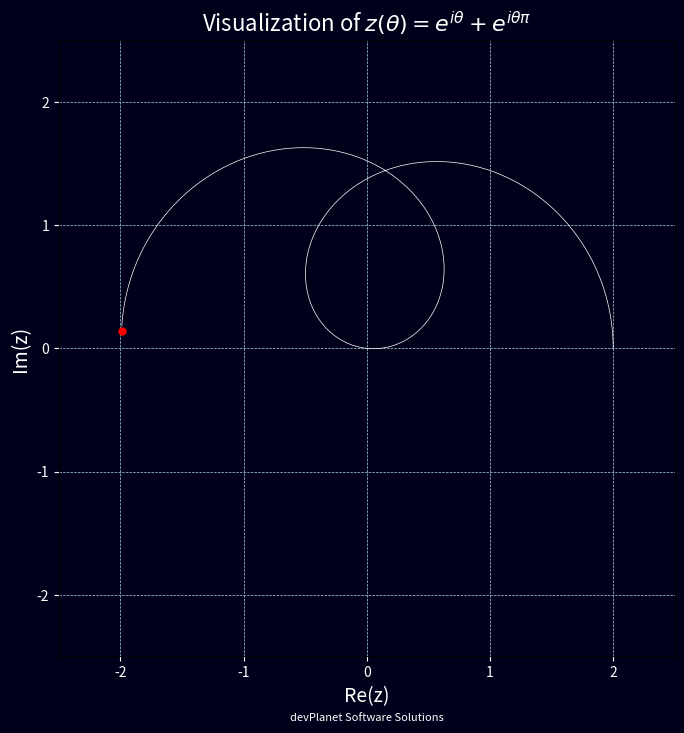

Python code for this plot: (Note: this script raises an exception after producing the figure.)
import numpy as np
import matplotlib.pyplot as plt
from matplotlib.animation import FuncAnimation

theta_max = 1000
step = 0.01

theta = np.arange(0, theta_max, step)
z = np.exp(1j * theta) + np.exp(1j * theta * np.pi)
x = np.real(z)
y = np.imag(z)

fig, ax = plt.subplots(figsize=(8, 8))
ax.set_facecolor('#00001a')
fig.patch.set_facecolor('#00001a')

ax.set_xlim([-2.5, 2.5])
ax.set_ylim([-2.5, 2.5])

ax.set_title(r"Visualization of $z(\theta) = e^{i\theta} + e^{i\theta\pi}$", color='white', fontsize=16)
ax.set_xlabel("Re(z)", color='white', fontsize=14)
ax.set_ylabel("Im(z)", color='white', fontsize=14)

ax.grid(True, color='lightblue', linestyle='--', linewidth=0.5)

ax.set_aspect('equal')

ax.tick_params(axis='x', colors='white')
ax.tick_params(axis='y', colors='white')

line, = ax.plot([], [], color='white', linewidth=0.5)

point, = ax.plot([], [], 'ro', markersize=5)

credits_text = ax.text(0.5, -0.1, "devPlanet Software Solutions", color='white', fontsize=8, ha='center', va='center', transform=ax.transAxes)

def init():
    line.set_data([], [])
    point.set_data([], [])
    return line, point

def animate(i):
    line.set_data(x[:i], y[:i])
    point.set_data([x[i]], [y[i]])
    return line, point

ani = FuncAnimation(
    fig, animate, frames=len(theta), init_func=init, blit=True, interval=10, repeat=False
)

output_file = "pi_visualization.mp4"
writer = "ffmpeg"
fps = 60
ani.save(output_file, writer=writer, fps=fps)

print(f"Animation saved as {output_file}")
